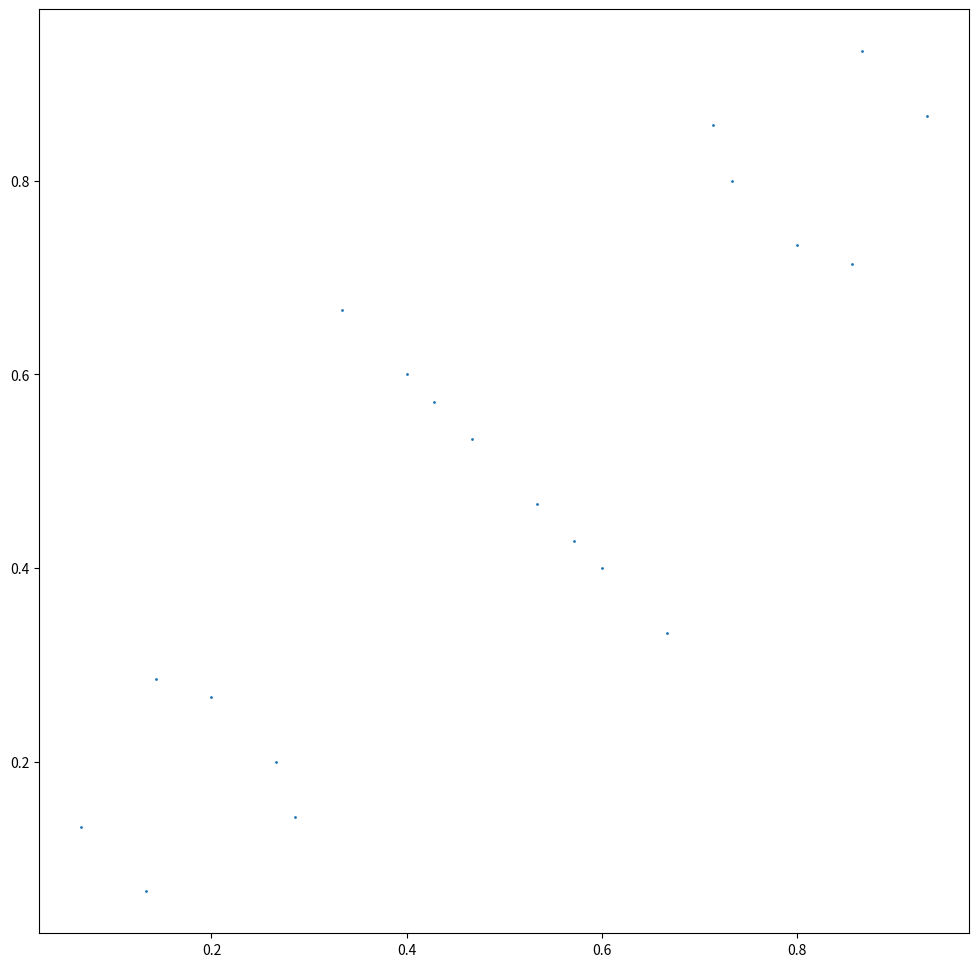

Python code for this plot:
import numpy as np
from matplotlib import pyplot as plt

def to_denom(n:int) -> bool:
    return (2**n) - 1

def is_reduced(a:int,n:int) -> bool:
    for m in range(1,n):
        if n % m != 0:
            continue
        div = to_denom(n) // to_denom(m)
        if a % div == 0:
            return False
    return True

def parity_str(p: np.ndarray) -> str:
    result = ""
    for item in p:
        if item:
            result += "x"
        else:
            result += "."
    return result

def main():
    rangemax = 4
    float_pairings = []
    for n in range(2,rangemax+1):
        pairings = {}
        denom = to_denom(n)
        parities = np.zeros((denom+1, n-2), dtype=bool)
        unreduced_ixs = []
        reduced_ixs = []
        for a in range(denom+1):
            if is_reduced(a,n):
                reduced_ixs.append(a)
            else:
                unreduced_ixs.append(a)
            for m in range(2,n):
                m_denom = to_denom(m)
                count = (a * m_denom) // denom
                parity = count % 2 != 0
                parities[a, m-2] ^= parity

        reduced_ixs = np.array(reduced_ixs)
        full_parity_eq = (parities.reshape(1,denom+1,n-2) == parities.reshape(denom+1,1,n-2)).all(axis=-1)
        parity_eq = full_parity_eq[:,reduced_ixs]
        if n <= 9:
            if n <= 6:
                for row in parity_eq[reduced_ixs,:]:
                    print(parity_str(row))
            else:
                for row in parity_eq[reduced_ixs[:len(reduced_ixs)//2],:]:
                    print(parity_str(row[:len(row)//2]))
        for a in range(1,denom):
            if not is_reduced(a,n):
                if n <= 11:
                    print(f"{a:3}/{denom}                  not_reduced")
                continue
            if a not in pairings:
                for b in range(a+1, denom):
                    if not is_reduced(b,n):
                        continue
                    if np.array_equal(parities[b], parities[a]):
                        pairings[a] = b
                        pairings[b] = a
                        float_pairings.append((a/denom,b/denom))
                        float_pairings.append((b/denom,a/denom))
                        break
                assert a in pairings
            if abs(pairings[a] - a) > 1:
                dif = f"{pairings[a]-a:+3}"
            else:
                dif = "   "
            n_eq = parity_eq[a,:].sum()

            if n <= 11:
                print(f"{a:3}/{denom} {parity_str(parities[a])} {pairings[a]:3}    {dif}    {n_eq:3}")
        print("-------")

    xs = [x for x,y in float_pairings]
    ys = [y for x,y in float_pairings]
    fig, ax = plt.subplots(1, 1, figsize=(12,12))
    plt.scatter(xs, ys, s=1)
    plt.show()

if __name__ == "__main__":
    # print(is_reduced(2,2))
    main()

